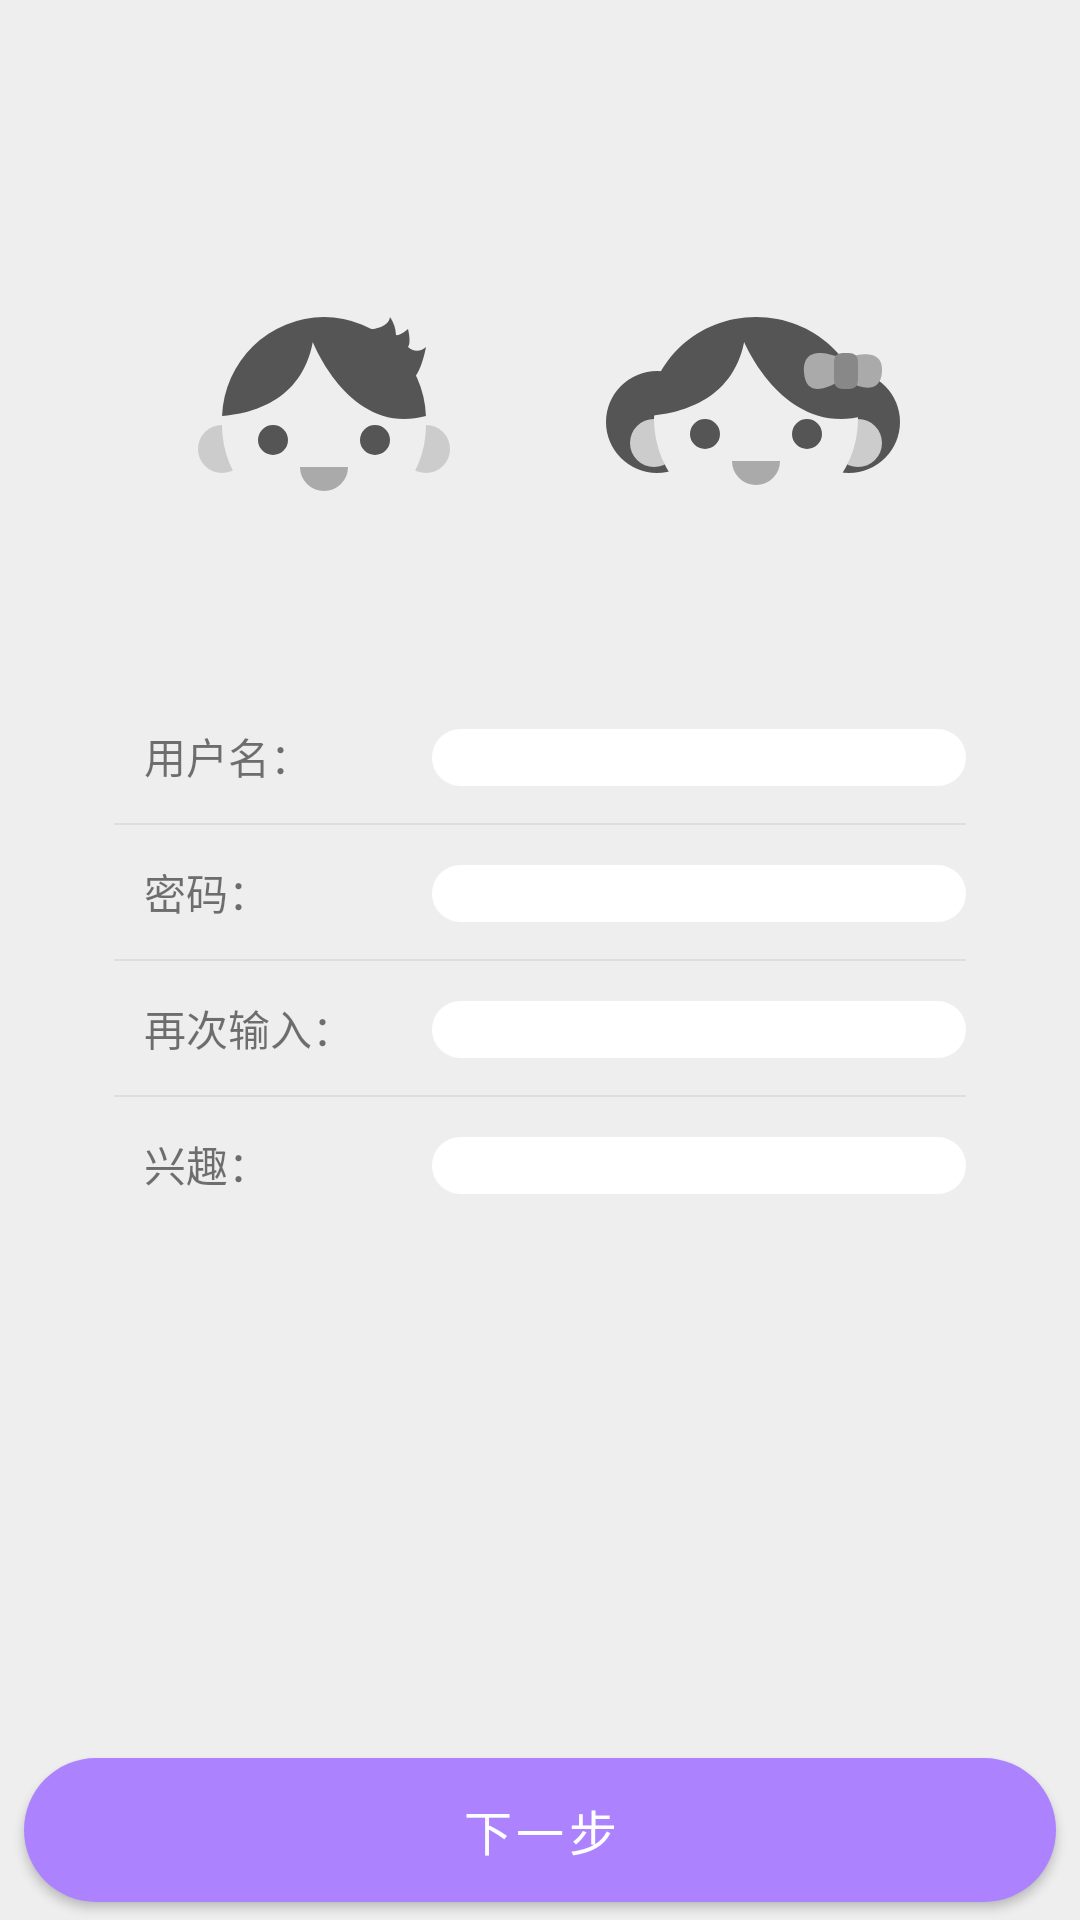

This screen was rendered from an Android layout file. Write that file and the resources it references.
<!-- AndroidManifest.xml: application theme AppTheme -->
<!-- res/layout/activity_register.xml -->
<?xml version="1.0" encoding="utf-8"?>
<RelativeLayout xmlns:android="http://schemas.android.com/apk/res/android"
    xmlns:app="http://schemas.android.com/apk/res-auto"
    xmlns:tools="http://schemas.android.com/tools"
    android:layout_width="match_parent"
    android:layout_height="match_parent"
    android:background="@color/colorAppBackground"
    tools:context=".activity.RegisterActivity">

    <RadioGroup
        android:id="@+id/radiogroup_register_sex"
        android:layout_width="320dp"
        android:layout_height="wrap_content"
        android:layout_above="@+id/tablelayout_register"
        android:layout_centerHorizontal="true"
        android:layout_marginBottom="40dp"
        android:gravity="center"
        android:orientation="horizontal">

        <RadioButton
            android:id="@+id/radiobutton_register_male"
            android:layout_width="100dp"
            android:layout_height="100dp"
            android:layout_marginEnd="40dp"
            android:background="@drawable/drawable_radio_male"
            android:button="@null" />

        <RadioButton
            android:id="@+id/radiobutton_register_female"
            android:layout_width="100dp"
            android:layout_height="100dp"
            android:background="@drawable/drawable_radio_female"
            android:button="@null" />

    </RadioGroup>

    <TableLayout
        android:id="@+id/tablelayout_register"
        android:layout_width="320dp"
        android:layout_height="wrap_content"
        android:layout_centerInParent="true"
        android:background="@drawable/drawable_background_table"
        android:focusableInTouchMode="true"
        android:orientation="vertical"
        android:paddingLeft="18dp"
        android:paddingRight="18dp">

        <TableRow
            android:layout_width="wrap_content"
            android:layout_height="wrap_content"
            android:paddingTop="12dp"
            android:paddingBottom="12dp">

            <TextView
                android:layout_width="wrap_content"
                android:layout_height="wrap_content"
                android:paddingStart="10dp"
                android:paddingEnd="40dp"
                android:labelFor="@+id/edittext_register_username"
                android:text="@string/text_username2"
                android:textSize="14sp" />

            <EditText
                android:id="@+id/edittext_register_username"
                android:layout_width="0dp"
                android:layout_height="wrap_content"
                android:layout_weight="1"
                android:autofillHints="none"
                android:background="@drawable/drawable_edittext_background"
                android:inputType="text"
                android:maxLength="12"
                android:textColor="#000000"
                android:textSize="14sp"
                android:textCursorDrawable="@drawable/drawable_cursor" />

        </TableRow>

        <View
            android:layout_width="wrap_content"
            android:layout_height="0.6dp"
            android:background="#DDDDDD" />

        <TableRow
            android:layout_width="wrap_content"
            android:layout_height="wrap_content"
            android:paddingTop="12dp"
            android:paddingBottom="12dp">

            <TextView
                android:layout_width="wrap_content"
                android:layout_height="wrap_content"
                android:paddingStart="10dp"
                android:paddingEnd="20dp"
                android:text="@string/text_password2"
                android:textSize="14sp"
                android:labelFor="@+id/edittext_register_password"/>

            <EditText
                android:id="@+id/edittext_register_password"
                android:layout_width="0dp"
                android:layout_height="wrap_content"
                android:layout_weight="1"
                android:autofillHints="none"
                android:background="@drawable/drawable_edittext_background"
                android:inputType="textPassword"
                android:textColor="#000000"
                android:textSize="14sp"
                android:textCursorDrawable="@drawable/drawable_cursor" />

        </TableRow>

        <View
            android:layout_width="wrap_content"
            android:layout_height="0.6dp"
            android:background="#DDDDDD" />

        <TableRow
            android:layout_width="wrap_content"
            android:layout_height="wrap_content"
            android:paddingTop="12dp"
            android:paddingBottom="12dp">

            <TextView
                android:layout_width="wrap_content"
                android:layout_height="wrap_content"
                android:paddingStart="10dp"
                android:paddingEnd="20dp"
                android:text="@string/text_password_again2"
                android:textSize="14sp"
                android:labelFor="@+id/edittext_register_password_again"/>

            <EditText
                android:id="@+id/edittext_register_password_again"
                android:layout_width="0dp"
                android:layout_height="wrap_content"
                android:layout_weight="1"
                android:autofillHints="none"
                android:background="@drawable/drawable_edittext_background"
                android:inputType="textPassword"
                android:textColor="#000000"
                android:textSize="14sp"
                android:textCursorDrawable="@drawable/drawable_cursor" />

        </TableRow>



































        <View
            android:layout_width="wrap_content"
            android:layout_height="0.6dp"
            android:background="#DDDDDD" />

        <TableRow
            android:layout_width="wrap_content"
            android:layout_height="wrap_content"
            android:paddingTop="12dp"
            android:paddingBottom="12dp">

            <TextView
                android:layout_width="wrap_content"
                android:layout_height="wrap_content"
                android:paddingStart="10dp"
                android:paddingEnd="20dp"
                android:text="@string/text_interest2"
                android:labelFor="@+id/edittext_register_interest"
                android:textSize="14sp" />

            <EditText
                android:id="@+id/edittext_register_interest"
                android:layout_width="0dp"
                android:layout_height="wrap_content"
                android:layout_weight="1"
                android:autofillHints="none"
                android:background="@drawable/drawable_edittext_background"
                android:textColor="#000000"
                android:textSize="14sp"
                android:textCursorDrawable="@drawable/drawable_cursor"
                android:inputType="text" />

        </TableRow>

    </TableLayout>

    <com.google.android.material.button.MaterialButton
        android:id="@+id/button_next"
        android:layout_width="match_parent"
        android:layout_height="60dp"
        android:layout_marginStart="8dp"
        android:layout_marginEnd="8dp"
        android:layout_alignParentBottom="true"
        android:text="@string/text_next"
        android:textColor="@android:color/white"
        android:textSize="16sp"
        android:theme="@style/Theme.MaterialComponents.Light.NoActionBar"
        app:backgroundTint="@color/colorPrimary"
        app:cornerRadius="26dp"
        app:rippleColor="@color/colorPrimaryExtraDark" />

</RelativeLayout>
<!-- resources referenced by this layout -->
<resources>
  <color name="colorAppBackground">#EEEEEE</color>
  <color name="colorPrimary">#ac82ff</color>
  <color name="colorPrimaryExtraDark">#7642ee</color>
  <!-- drawable drawable_edittext_background (drawable) -->
  <?xml version="1.0" encoding="utf-8"?>
  <shape xmlns:android="http://schemas.android.com/apk/res/android">
  
      <solid
          android:color="@android:color/white"/>
      <corners
          android:radius="25dp"/>
  </shape>
  <!-- drawable drawable_radio_female (drawable) -->
  <?xml version="1.0" encoding="utf-8"?>
  <selector xmlns:android="http://schemas.android.com/apk/res/android">
      <item android:state_enabled="true" android:state_checked="true" android:state_pressed="true"
          android:drawable="@drawable/ic_sex_female_checked" />
  
      <item android:state_enabled="true" android:state_checked="false" android:state_pressed="true"
          android:drawable="@drawable/ic_sex_female" />
  
      <item android:state_enabled="true" android:state_checked="true"
          android:drawable="@drawable/ic_sex_female_checked" />
  
      <item android:state_enabled="true" android:state_checked="false"
          android:drawable="@drawable/ic_sex_female" />
  
      <item android:state_enabled="false" android:state_checked="true"
          android:drawable="@drawable/ic_sex_female_checked" />
  
      <item android:state_enabled="false" android:state_checked="false"
          android:drawable="@drawable/ic_sex_female" />
  </selector>
  <!-- drawable drawable_radio_male (drawable) -->
  <?xml version="1.0" encoding="utf-8"?>
  <selector xmlns:android="http://schemas.android.com/apk/res/android">
      <item android:state_enabled="true" android:state_checked="true" android:state_pressed="true"
          android:drawable="@drawable/ic_sex_male_checked" />
  
      <item android:state_enabled="true" android:state_checked="false" android:state_pressed="true"
          android:drawable="@drawable/ic_sex_male" />
  
      <item android:state_enabled="true" android:state_checked="true"
          android:drawable="@drawable/ic_sex_male_checked" />
  
      <item android:state_enabled="true" android:state_checked="false"
          android:drawable="@drawable/ic_sex_male" />
  
      <item android:state_enabled="false" android:state_checked="true"
          android:drawable="@drawable/ic_sex_male_checked" />
  
      <item android:state_enabled="false" android:state_checked="false"
          android:drawable="@drawable/ic_sex_male" />
  </selector>
  <string name="text_interest2">兴趣：</string>
  <string name="text_next">下一步</string>
  <string name="text_password2">密码：</string>
  <string name="text_password_again2">再次输入：</string>
  <string name="text_phone_number">手机号</string>
  <string name="text_username2">用户名：</string>
  <style name="AppTheme" parent="Theme.AppCompat.Light.NoActionBar">
          
          <item name="colorPrimary">@color/colorPrimary</item>
          <item name="colorPrimaryDark">@color/colorPrimaryDark</item>
          <item name="colorAccent">@color/colorAccent</item>
          
          <item name="android:windowTranslucentStatus">true</item>
      </style>
  <color name="colorPrimaryDark">#8147f5</color>
  <color name="colorAccent">#ff82d5</color>
</resources>
